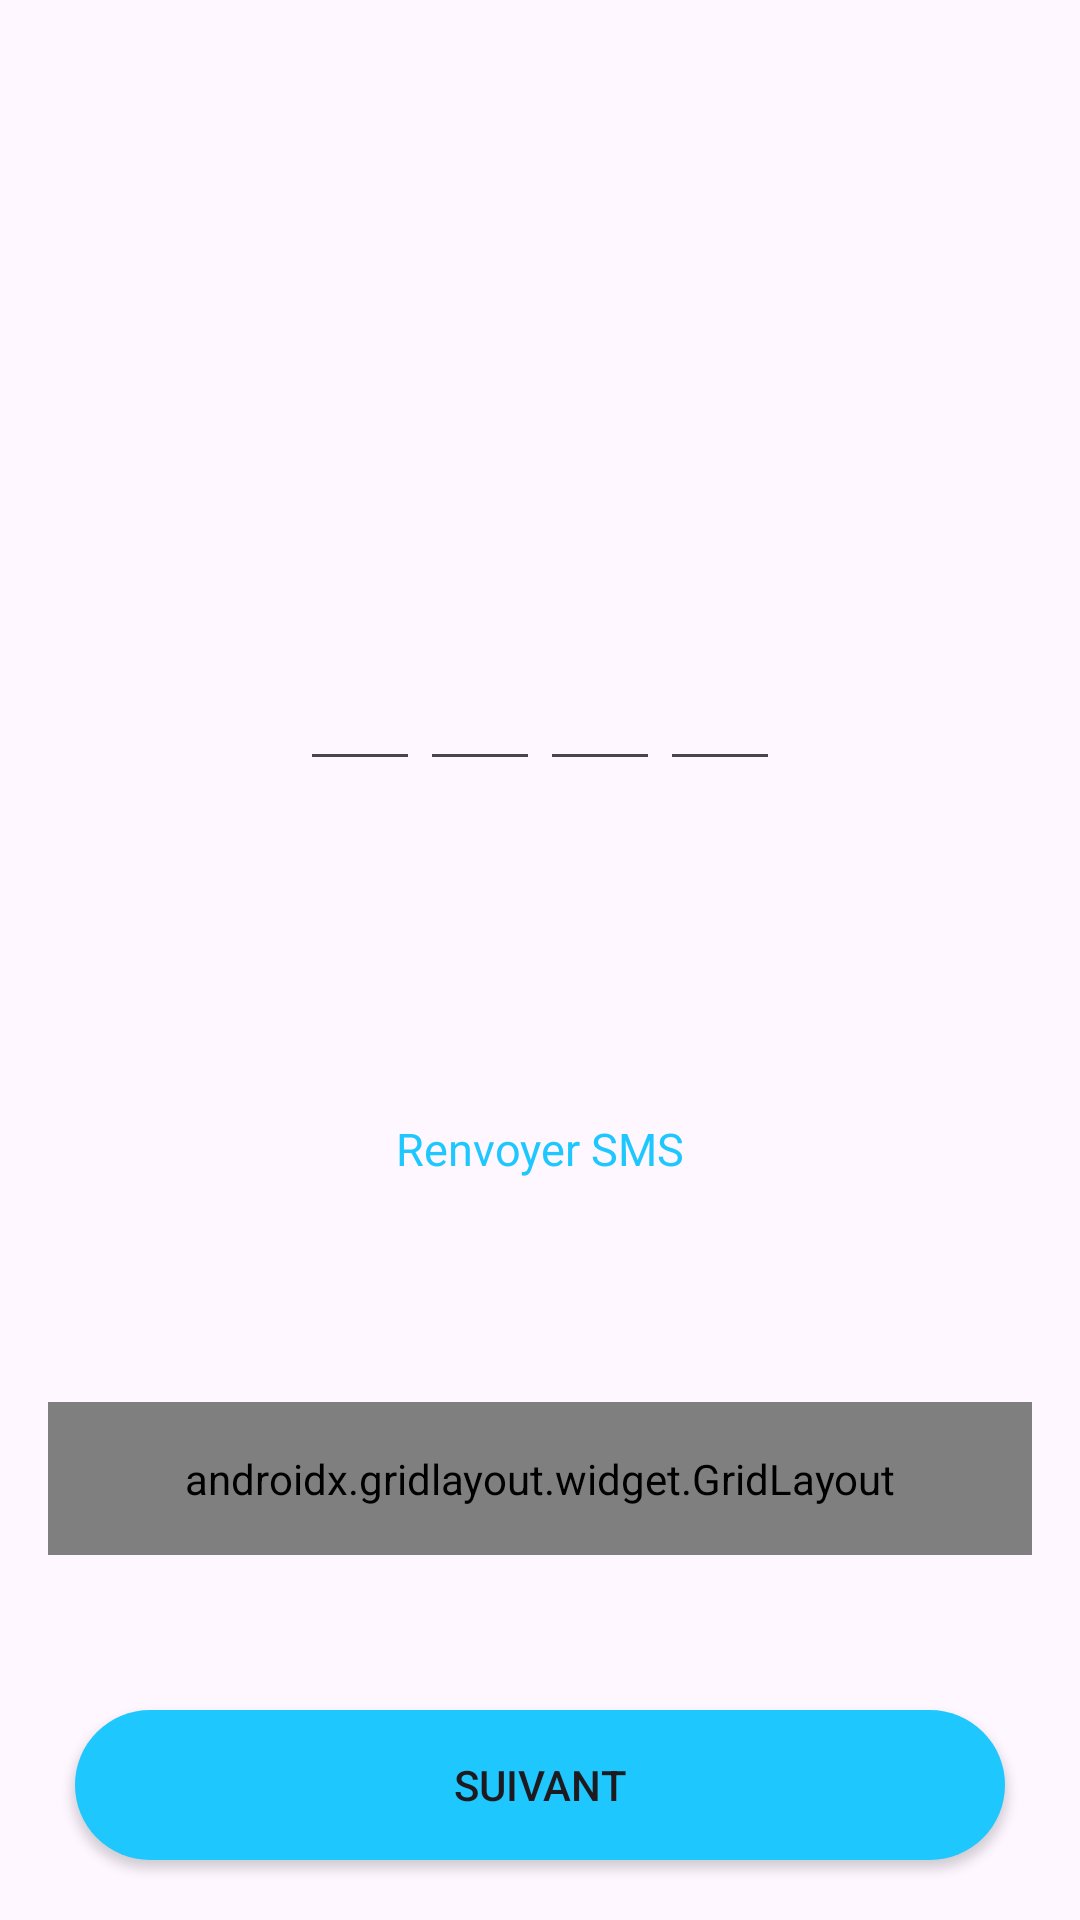

Reconstruct the res/layout file that produces this screen, plus the resources it refers to.
<!-- AndroidManifest.xml: application theme splashScreenTheme -->
<!-- res/layout/activity_validation_code.xml -->
<?xml version="1.0" encoding="utf-8"?>
<androidx.constraintlayout.widget.ConstraintLayout xmlns:android="http://schemas.android.com/apk/res/android"
    xmlns:app="http://schemas.android.com/apk/res-auto"
    xmlns:tools="http://schemas.android.com/tools"
    android:id="@+id/main"
    android:backgroundTint="@color/blue_wave"
    android:layout_width="match_parent"
    android:layout_height="match_parent"
    tools:context=".RegisterActivity">


    <EditText
        android:id="@+id/password_edit"
        android:inputType="textPassword"
        android:shadowColor="@color/purple_200"
        android:layout_width="match_parent"
        android:layout_marginEnd="130dp"
        android:layout_height="match_parent"
        android:autofillHints=""
        android:visibility="invisible"
        android:hint="@string/hint_phone_number"
        android:textSize="22sp"
        android:typeface="normal" />

    <TextView
        android:id="@+id/textView"
        android:layout_width="match_parent"
        android:layout_height="60dp"
        android:layout_marginTop="44dp"
        android:fontFamily="@font/roboto"
        android:textAlignment="center"
        android:textColor="@color/black"
        android:textSize="22sp"
        app:layout_constraintTop_toTopOf="parent"
        tools:layout_editor_absoluteX="0dp" />

    <LinearLayout
        android:layout_width="match_parent"
        android:layout_marginStart="100dp"
        android:layout_marginEnd="100dp"
        android:layout_height="wrap_content"
        android:orientation="horizontal"
        app:layout_constraintBottom_toTopOf="@+id/textViewResend"
        app:layout_constraintTop_toBottomOf="@+id/textView">

        <EditText
            android:id="@+id/editText1"
            android:layout_width="0dp"
            android:layout_height="wrap_content"
            android:layout_weight="1"
            android:textSize="20sp"
            android:autofillHints=""
            android:imeOptions="actionNext"
            android:inputType="number"
            android:maxLength="1"
            android:textAlignment="center" />

        <EditText
            android:id="@+id/editText2"
            android:layout_width="0dp"
            android:layout_height="wrap_content"
            android:layout_weight="1"
            android:textSize="20sp"
            android:autofillHints=""
            android:imeOptions="actionNext"
            android:inputType="number"
            android:maxLength="1"
            android:textAlignment="center" />

        <EditText
            android:id="@+id/editText3"
            android:layout_width="0dp"
            android:textSize="20sp"
            android:layout_height="wrap_content"
            android:layout_weight="1"
            android:autofillHints=""
            android:imeOptions="actionNext"
            android:inputType="number"
            android:maxLength="1"
            android:textAlignment="center" />

        <EditText
            android:id="@+id/editText4"
            android:layout_width="0dp"
            android:layout_height="wrap_content"
            android:layout_weight="1"
            android:textSize="20sp"
            android:autofillHints=""
            android:imeOptions="actionDone"
            android:inputType="number"
            android:maxLength="1"
            android:textAlignment="center" />
    </LinearLayout>


    <TextView
        android:id="@+id/textViewResend"
        android:layout_width="match_parent"
        android:layout_height="30dp"
        android:layout_marginTop="48dp"
        android:fontFamily="@font/roboto"
        android:text="@string/resend"
        android:textAlignment="center"
        android:textColor="@color/blue_wave"
        android:textSize="15sp"
        app:layout_constraintBottom_toTopOf="@+id/gridLayout"
        app:layout_constraintTop_toTopOf="parent"
        app:layout_constraintVertical_bias="0.834"
        tools:layout_editor_absoluteX="0dp" />

    <androidx.gridlayout.widget.GridLayout
        android:id="@+id/gridLayout"
        android:layout_width="match_parent"
        android:layout_height="wrap_content"
        android:layout_gravity="center"
        android:layout_margin="16dp"
        android:padding="16dp"
        app:columnCount="3"
        app:layout_constraintBottom_toBottomOf="parent"
        app:layout_constraintTop_toTopOf="parent"
        app:layout_constraintVertical_bias="0.81"
        app:orientation="horizontal"
        tools:layout_editor_absoluteX="16dp">

        
        <Button
            android:id="@+id/btn1"
            android:layout_width="0dp"
            android:layout_height="wrap_content"
            android:background="@drawable/number_click_effect"
            android:foreground="@android:color/transparent"
            android:text="@string/_1"
            android:textColor="@color/black"
            android:textSize="34sp"
            app:layout_column="0"
            app:layout_columnWeight="1"
            app:layout_gravity="fill"
            app:layout_row="0" />

        <Button
            android:id="@+id/btn2"
            android:layout_width="0dp"
            android:layout_height="wrap_content"
            android:background="@drawable/number_click_effect"
            android:text="@string/_2"
            android:textColor="@color/black"
            android:textSize="34sp"
            app:layout_column="1"
            app:layout_columnWeight="1"
            app:layout_gravity="fill"
            app:layout_row="0" />

        <Button
            android:id="@+id/btn3"
            android:layout_width="0dp"
            android:layout_height="wrap_content"
            android:background="@drawable/number_click_effect"
            android:backgroundTint="#FDF6FE"
            android:text="@string/_3"
            android:textColor="@color/black"
            android:textSize="34sp"
            app:layout_column="2"
            app:layout_columnWeight="1"
            app:layout_gravity="fill"
            app:layout_row="0" />

        
        <Button
            android:id="@+id/btn4"
            android:layout_width="0dp"
            android:layout_height="wrap_content"
            android:background="@drawable/number_click_effect"
            android:backgroundTint="#FDF6FE"
            android:text="@string/_4"
            android:textColor="@color/black"
            android:textSize="34sp"
            app:layout_column="0"
            app:layout_columnWeight="1"
            app:layout_gravity="fill"
            app:layout_row="1" />

        <Button
            android:id="@+id/btn5"
            android:layout_width="0dp"
            android:layout_height="wrap_content"
            android:background="@drawable/number_click_effect"
            android:backgroundTint="#FDF6FE"
            android:text="@string/_5"
            android:textColor="@color/black"
            android:textSize="34sp"
            app:layout_column="1"
            app:layout_columnWeight="1"
            app:layout_gravity="fill"
            app:layout_row="1" />

        <Button
            android:id="@+id/btn6"
            android:layout_width="0dp"
            android:layout_height="wrap_content"
            android:background="@drawable/number_click_effect"
            android:backgroundTint="#FDF6FE"
            android:text="@string/_6"
            android:textColor="@color/black"
            android:textSize="34sp"
            app:layout_column="2"
            app:layout_columnWeight="1"
            app:layout_gravity="fill"
            app:layout_row="1" />

        
        <Button
            android:id="@+id/btn7"
            android:layout_width="0dp"
            android:layout_height="wrap_content"
            android:background="@drawable/number_click_effect"
            android:backgroundTint="#FDF6FE"
            android:text="@string/_7"
            android:textColor="@color/black"
            android:textSize="34sp"
            app:layout_column="0"
            app:layout_columnWeight="1"
            app:layout_gravity="fill"
            app:layout_row="2" />

        <Button
            android:id="@+id/btn8"
            android:layout_width="0dp"
            android:layout_height="wrap_content"
            android:background="@drawable/number_click_effect"
            android:backgroundTint="#FDF6FE"
            android:text="@string/_8"
            android:textColor="@color/black"
            android:textSize="34sp"
            app:layout_column="1"
            app:layout_columnWeight="1"
            app:layout_gravity="fill"
            app:layout_row="2" />

        <Button
            android:id="@+id/btn9"
            android:layout_width="0dp"
            android:layout_height="wrap_content"
            android:background="@drawable/number_click_effect"
            android:backgroundTint="#FDF6FE"
            android:text="@string/_9"
            android:textColor="@color/black"
            android:textSize="34sp"
            app:layout_column="2"
            app:layout_columnWeight="1"
            app:layout_gravity="fill"
            app:layout_row="2" />

        



        <Button
            android:id="@+id/btn0"
            android:layout_width="0dp"
            android:layout_height="wrap_content"
            android:background="@drawable/number_click_effect"
            android:backgroundTint="#FDF6FE"
            android:text="@string/_0"
            android:textColor="@color/black"
            android:textSize="34sp"
            app:layout_column="1"
            app:layout_columnWeight="1"
            app:layout_gravity="fill"
            app:layout_row="3" />

        <Button
            android:id="@+id/btn_delete"
            android:layout_width="0dp"
            android:layout_height="wrap_content"
            android:layout_marginStart="20dp"
            android:background="@android:color/transparent"
            android:backgroundTint="#FDF6FE"
            android:rotationY="0"
            android:textColor="@color/black"
            android:textSize="34sp"
            app:icon="@drawable/tag_x"
            app:iconPadding="20dp"
            app:iconSize="30dp"
            app:iconTint="@color/black"
            app:layout_column="2"
            app:layout_columnWeight="0"
            app:layout_gravity="fill|end"
            app:layout_row="3" />


    </androidx.gridlayout.widget.GridLayout>


    <Button
        android:layout_width="match_parent"
        android:layout_height="50dp"
        android:layout_marginStart="25dp"
        android:layout_marginEnd="25dp"
        android:layout_marginBottom="20dp"
        android:id="@+id/submit_btn"
        app:backgroundTint="@color/blue_wave"
        android:background="@drawable/button_zoom_effect"
        android:text="@string/suivant"
        app:layout_constraintBottom_toBottomOf="parent"
        app:layout_constraintEnd_toEndOf="parent"
        app:layout_constraintStart_toStartOf="parent" />


</androidx.constraintlayout.widget.ConstraintLayout>
<!-- resources referenced by this layout -->
<resources>
  <color name="black">#FF000000</color>
  <color name="blue_wave">#1ec7fe</color>
  <color name="purple_200">#FFBB86FC</color>
  <!-- drawable button_zoom_effect (drawable) -->
  <?xml version="1.0" encoding="utf-8"?>
  <selector xmlns:android="http://schemas.android.com/apk/res/android">
  
      
      <item android:drawable="@drawable/button_zoom_in" android:state_pressed="true" />
  
      
      <item android:drawable="@drawable/rounded_corner" />
  
  </selector>
  <!-- drawable number_click_effect (drawable) -->
  <?xml version="1.0" encoding="utf-8"?>
  <ripple xmlns:android="http://schemas.android.com/apk/res/android"
      android:color="@color/gray"
      android:radius="60dp"> 
      
  </ripple>
  <!-- drawable tag_x (drawable) -->
  <vector xmlns:android="http://schemas.android.com/apk/res/android"
      android:width="800dp"
      android:height="800dp"
      android:viewportWidth="24"
      android:viewportHeight="24">
    <path
        android:pathData="M21.842,6.218a1.977,1.977 0,0 0,-0.424 -0.628A1.99,1.99 0,0 0,20 5L8,5c-0.297,0 -0.578,0.132 -0.769,0.359l-5,6c-0.309,0.371 -0.309,0.91 0,1.281l5,6c0.191,0.228 0.472,0.36 0.769,0.36h12a1.977,1.977 0,0 0,1.41 -0.582A1.99,1.99 0,0 0,22 17L22,7c0,-0.266 -0.052,-0.525 -0.158,-0.782zM17.707,14.293 L16.293,15.707L14,13.414l-2.293,2.293 -1.414,-1.414L12.586,12l-2.293,-2.293 1.414,-1.414L14,10.586l2.293,-2.293 1.414,1.414L15.414,12l2.293,2.293z"
        android:fillColor="#000000"/>
  </vector>
  <string name="_0">0</string>
  <string name="_1">1</string>
  <string name="_2">2</string>
  <string name="_3">3</string>
  <string name="_4">4</string>
  <string name="_5">5</string>
  <string name="_6">6</string>
  <string name="_7">7</string>
  <string name="_8">8</string>
  <string name="_9">9</string>
  <string name="hint_phone_number">7X XXX XX XX</string>
  <string name="resend">Renvoyer SMS</string>
  <string name="suivant">Suivant</string>
  <style name="splashScreenTheme" parent="Theme.MaterialComponents.DayNight.NoActionBar">
  
          <item name="android:windowBackground">@drawable/splash_image</item>
          <item name="android:statusBarColor">@color/white</item>"&gt;
      </style>
  <!-- drawable button_zoom_in (drawable) -->
  <?xml version="1.0" encoding="utf-8"?>
  <animated-selector xmlns:android="http://schemas.android.com/apk/res/android">
      
      <item android:id="@+id/zoom_in"
          android:drawable="@drawable/button_zoomed"
          android:state_pressed="true" />
  
      
      <item android:id="@+id/normal"
          android:drawable="@drawable/rounded_corner" />
  
      
      <transition
          android:fromId="@id/normal"
          android:toId="@id/zoom_in">
          <animation-list>
              <item android:drawable="@drawable/button_zoomed"
                  android:duration="400"/>
          </animation-list>
      </transition>
  
  </animated-selector>
  <!-- drawable rounded_corner (drawable) -->
  <?xml version="1.0" encoding="utf-8"?>
  <shape xmlns:android="http://schemas.android.com/apk/res/android">
      <corners  android:radius="50dp"/>
      <solid android:color="@color/blue_wave"></solid>
  </shape>
  <color name="gray">#E1E7E7E7</color>
  <!-- drawable splash_image (drawable) -->
  <?xml version="1.0" encoding="utf-8"?>
  <layer-list xmlns:android="http://schemas.android.com/apk/res/android">
  <item android:drawable="@color/white" />
      <item android:drawable="@drawable/wave_logo__1_" android:gravity="center" />
  </layer-list>
  <color name="white">#FFFFFFFF</color>
  <!-- drawable button_zoomed (drawable) -->
  <?xml version="1.0" encoding="utf-8"?>
  <shape xmlns:android="http://schemas.android.com/apk/res/android">
      
      <corners android:radius="50dp" />
      <solid android:color="@color/blue_wave_light" />
  </shape>
  <!-- drawable wave_logo__1_: vector/xml drawable (drawable, 36532 chars, omitted) -->
  <color name="blue_wave_light">#851EC7FE</color>
</resources>
